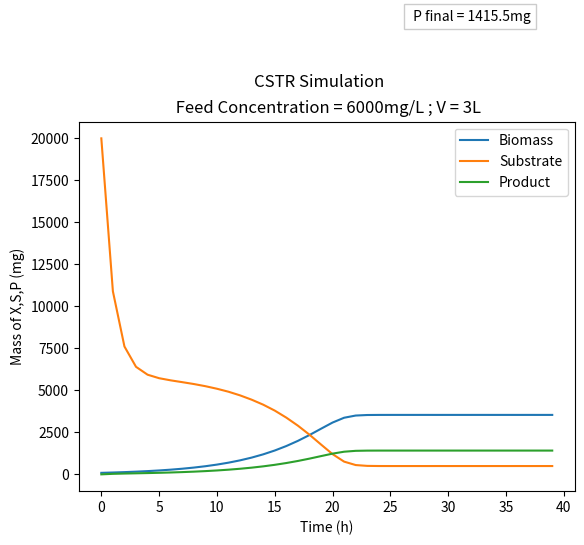

This chart was generated by the following Python code:

# Importing Libraries
from matplotlib import colors 
from matplotlib.ticker import PercentFormatter 
import numpy as np 
import matplotlib.pyplot as plt 
import pandas as pd
from scipy.integrate import solve_ivp
import scipy.optimize as opt

# Creates the growth curve for CSTR  bioractor
#Design parameters
mu_max = 0.4 #hours^-1, experimental (found in textbook, pg 187)
Ks = 99 #mg/L, experimental (found in textbook, pg 187)
Y_xs = 0.5 #experimental 
Y_ps = 0.15 #need lit value
a = 0.4 # need lit value
time = 40#hours^-1
F = 1 # input flowrate, L/h
Bf = 6000# mg/L concentration pure substate in as feed 
V = 3#liter 


#Initial conditions
Ao = 90.304 #biomass (X) (should be mg?)
Bo = 20000 #substrate (S) (should be mg?)
Co = 0 #product (P) (should be mg?)
Vol = V

def mu(B):
    ''' Calculates growth rates'''
    growth_rate = mu_max*B/(Ks + B)
    return growth_rate

def monod_eq(mu, Ks, Y_xs, Y_ps, a, time):
    '''Calculates growth curves'''
    
    def f(t,y):
        '''ODES'''
        A = y[0] #biomass (X)
        B = y[1] #substrate (S)
        C = y[2] #product (P) 
        V = y[3]
        

        dadt = mu(B)*A
		
        # dV_dt = 0 , volume is constant in a CSTR
        dV_dt = 0
        dA_dt = dadt*V - F*A
        dB_dt = F*Bf- F*B - (dadt/Y_xs) - (a*dadt/Y_ps)
		     # F*(Bf) is the flow in of substrate
        dC_dt = a*dadt*V - F*C

        return np.array([dA_dt, dB_dt, dC_dt,dV_dt])

    t_span = np.array([0,time])
    times = np.linspace(t_span[0], t_span[1],time)
    y0 = np.array([Ao,Bo,Co,Vol])
    
    soln = solve_ivp(f, t_span, y0, t_eval = times)
    t = soln.t
    A = soln.y[0]
    B = soln.y[1]
    C = soln.y[2]
    #V = soln.y[3]
 
    dataa = [A,B,C]
    dataT = np.transpose(dataa)

    df = pd.DataFrame(data = dataT)
    df.columns = ['Biomass (X)', 'Substrate (S)', 'Product (P)']
    #df['B'] = B
    #df['C'] = C
    print(df)
    return df


# Test points are defined as monod equaion
testpoints = monod_eq(mu, Ks, Y_xs, Y_ps, a, time)

corrected_testpoints = testpoints
for i in range(1,time):
    if testpoints.loc[i, 'Substrate (S)'] < 0:
        corrected_testpoints.loc[i, 'Substrate (S)'] = 0
        corrected_testpoints.loc[i, 'Biomass (X)'] = testpoints.loc[i-1, 'Biomass (X)'] #+ testpoints.loc[i-1, 'Biomass (X)']*mu(3)
        corrected_testpoints.loc[i, 'Product (P)'] = testpoints.loc[i-1, 'Product (P)'] #+ testpoints.loc

lastrow = time - 1
P_final = round(testpoints.loc[lastrow,'Product (P)'],1)

plt.plot(corrected_testpoints) 
plt.title(f' Feed Concentration = {Bf}mg/L ; V = {V}L')
plt.suptitle("CSTR Simulation")
plt.xlabel("Time (h)")
plt.ylabel('Mass of X,S,P (mg)')
#plt.legend(['Biomass', 'Substrate', 'Product','Volume'])
plt.legend(['Biomass', 'Substrate', 'Product',], loc = "upper right")
plt.text(26.7,27000,f" P final = {P_final}mg",bbox=dict(facecolor='white', alpha=0.2))